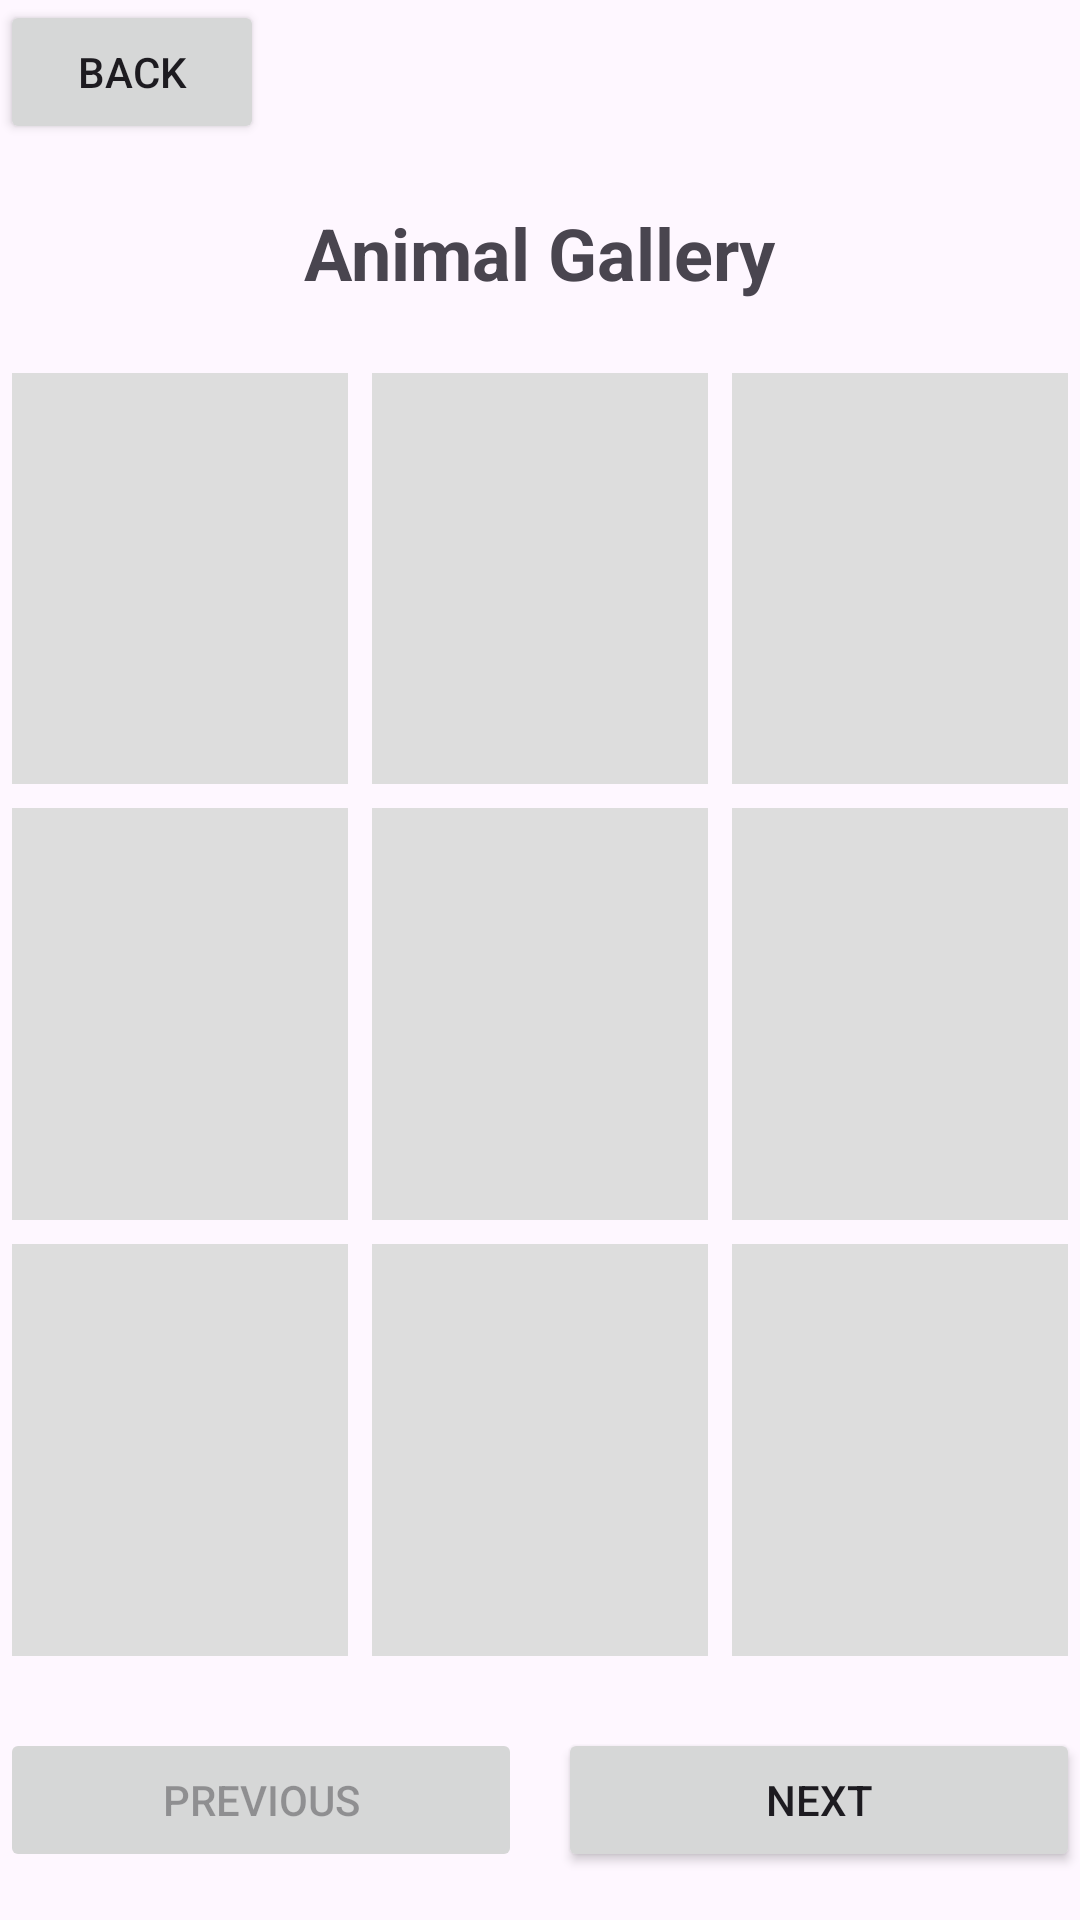

Here is an Android app screen rendered from its layout file. Give the layout XML and the strings, colors and styles it references.
<!-- AndroidManifest.xml: application theme Theme.WhosThatCritter -->
<!-- res/layout/activity_gallery.xml -->
<?xml version="1.0" encoding="utf-8"?>
<androidx.constraintlayout.widget.ConstraintLayout xmlns:android="http://schemas.android.com/apk/res/android"
    xmlns:app="http://schemas.android.com/apk/res-auto"
    xmlns:tools="http://schemas.android.com/tools"
    android:id="@+id/main"
    android:layout_width="match_parent"
    android:layout_height="match_parent"
    tools:context=".GalleryActivity">

    <Button
        android:id="@+id/btnBack"
        android:layout_width="wrap_content"
        android:layout_height="wrap_content"
        android:text="Back"
        app:layout_constraintTop_toTopOf="parent"
        app:layout_constraintStart_toStartOf="parent" />

    <TextView
        android:id="@+id/txtGalleryTitle"
        android:layout_width="wrap_content"
        android:layout_height="wrap_content"
        android:text="Animal Gallery"
        android:textSize="24sp"
        android:textStyle="bold"
        android:layout_marginTop="20dp"
        app:layout_constraintTop_toBottomOf="@id/btnBack"
        app:layout_constraintStart_toStartOf="parent"
        app:layout_constraintEnd_toEndOf="parent" />

    <GridLayout
        android:id="@+id/galleryGrid"
        android:layout_width="0dp"
        android:layout_height="0dp"
        android:columnCount="3"
        android:rowCount="3"
        android:alignmentMode="alignMargins"
        android:useDefaultMargins="true"
        android:layout_marginTop="20dp"
        android:layout_marginBottom="20dp"
        app:layout_constraintTop_toBottomOf="@id/txtGalleryTitle"
        app:layout_constraintBottom_toTopOf="@id/galleryNavigation"
        app:layout_constraintStart_toStartOf="parent"
        app:layout_constraintEnd_toEndOf="parent">

        <ImageView
            android:id="@+id/imgAnimal1"
            android:layout_width="0dp"
            android:layout_height="0dp"
            android:layout_rowWeight="1"
            android:layout_columnWeight="1"
            android:scaleType="centerCrop"
            android:background="#DDDDDD"
            android:contentDescription="Animal picture 1"
            tools:src="@tools:sample/animals" />

        <ImageView
            android:id="@+id/imgAnimal2"
            android:layout_width="0dp"
            android:layout_height="0dp"
            android:layout_rowWeight="1"
            android:layout_columnWeight="1"
            android:scaleType="centerCrop"
            android:background="#DDDDDD"
            android:contentDescription="Animal picture 2"
            tools:src="@tools:sample/animals" />

        <ImageView
            android:id="@+id/imgAnimal3"
            android:layout_width="0dp"
            android:layout_height="0dp"
            android:layout_rowWeight="1"
            android:layout_columnWeight="1"
            android:scaleType="centerCrop"
            android:background="#DDDDDD"
            android:contentDescription="Animal picture 3"
            tools:src="@tools:sample/animals" />

        <ImageView
            android:id="@+id/imgAnimal4"
            android:layout_width="0dp"
            android:layout_height="0dp"
            android:layout_rowWeight="1"
            android:layout_columnWeight="1"
            android:scaleType="centerCrop"
            android:background="#DDDDDD"
            android:contentDescription="Animal picture 4"
            tools:src="@tools:sample/animals" />

        <ImageView
            android:id="@+id/imgAnimal5"
            android:layout_width="0dp"
            android:layout_height="0dp"
            android:layout_rowWeight="1"
            android:layout_columnWeight="1"
            android:scaleType="centerCrop"
            android:background="#DDDDDD"
            android:contentDescription="Animal picture 5"
            tools:src="@tools:sample/animals" />

        <ImageView
            android:id="@+id/imgAnimal6"
            android:layout_width="0dp"
            android:layout_height="0dp"
            android:layout_rowWeight="1"
            android:layout_columnWeight="1"
            android:scaleType="centerCrop"
            android:background="#DDDDDD"
            android:contentDescription="Animal picture 6"
            tools:src="@tools:sample/animals" />

        <ImageView
            android:id="@+id/imgAnimal7"
            android:layout_width="0dp"
            android:layout_height="0dp"
            android:layout_rowWeight="1"
            android:layout_columnWeight="1"
            android:scaleType="centerCrop"
            android:background="#DDDDDD"
            android:contentDescription="Animal picture 7"
            tools:src="@tools:sample/animals" />

        <ImageView
            android:id="@+id/imgAnimal8"
            android:layout_width="0dp"
            android:layout_height="0dp"
            android:layout_rowWeight="1"
            android:layout_columnWeight="1"
            android:scaleType="centerCrop"
            android:background="#DDDDDD"
            android:contentDescription="Animal picture 8"
            tools:src="@tools:sample/animals" />

        <ImageView
            android:id="@+id/imgAnimal9"
            android:layout_width="0dp"
            android:layout_height="0dp"
            android:layout_rowWeight="1"
            android:layout_columnWeight="1"
            android:scaleType="centerCrop"
            android:background="#DDDDDD"
            android:contentDescription="Animal picture 9"
            tools:src="@tools:sample/animals" />

    </GridLayout>

    <LinearLayout
        android:id="@+id/galleryNavigation"
        android:layout_width="0dp"
        android:layout_height="wrap_content"
        android:orientation="horizontal"
        android:gravity="center"
        android:layout_marginBottom="16dp"
        app:layout_constraintBottom_toBottomOf="parent"
        app:layout_constraintStart_toStartOf="parent"
        app:layout_constraintEnd_toEndOf="parent">

        <Button
            android:id="@+id/btnPrevious"
            android:layout_width="0dp"
            android:layout_height="wrap_content"
            android:layout_weight="1"
            android:text="Previous"
            android:enabled="false" />

        <Button
            android:id="@+id/btnNext"
            android:layout_width="0dp"
            android:layout_height="wrap_content"
            android:layout_weight="1"
            android:layout_marginStart="12dp"
            android:text="Next" />

    </LinearLayout>

</androidx.constraintlayout.widget.ConstraintLayout>
<!-- resources referenced by this layout -->
<resources>
  <style name="Theme.WhosThatCritter" parent="Base.Theme.WhosThatCritter" />
  <style name="Base.Theme.WhosThatCritter" parent="Theme.Material3.DayNight.NoActionBar">
          
          
      </style>
</resources>
